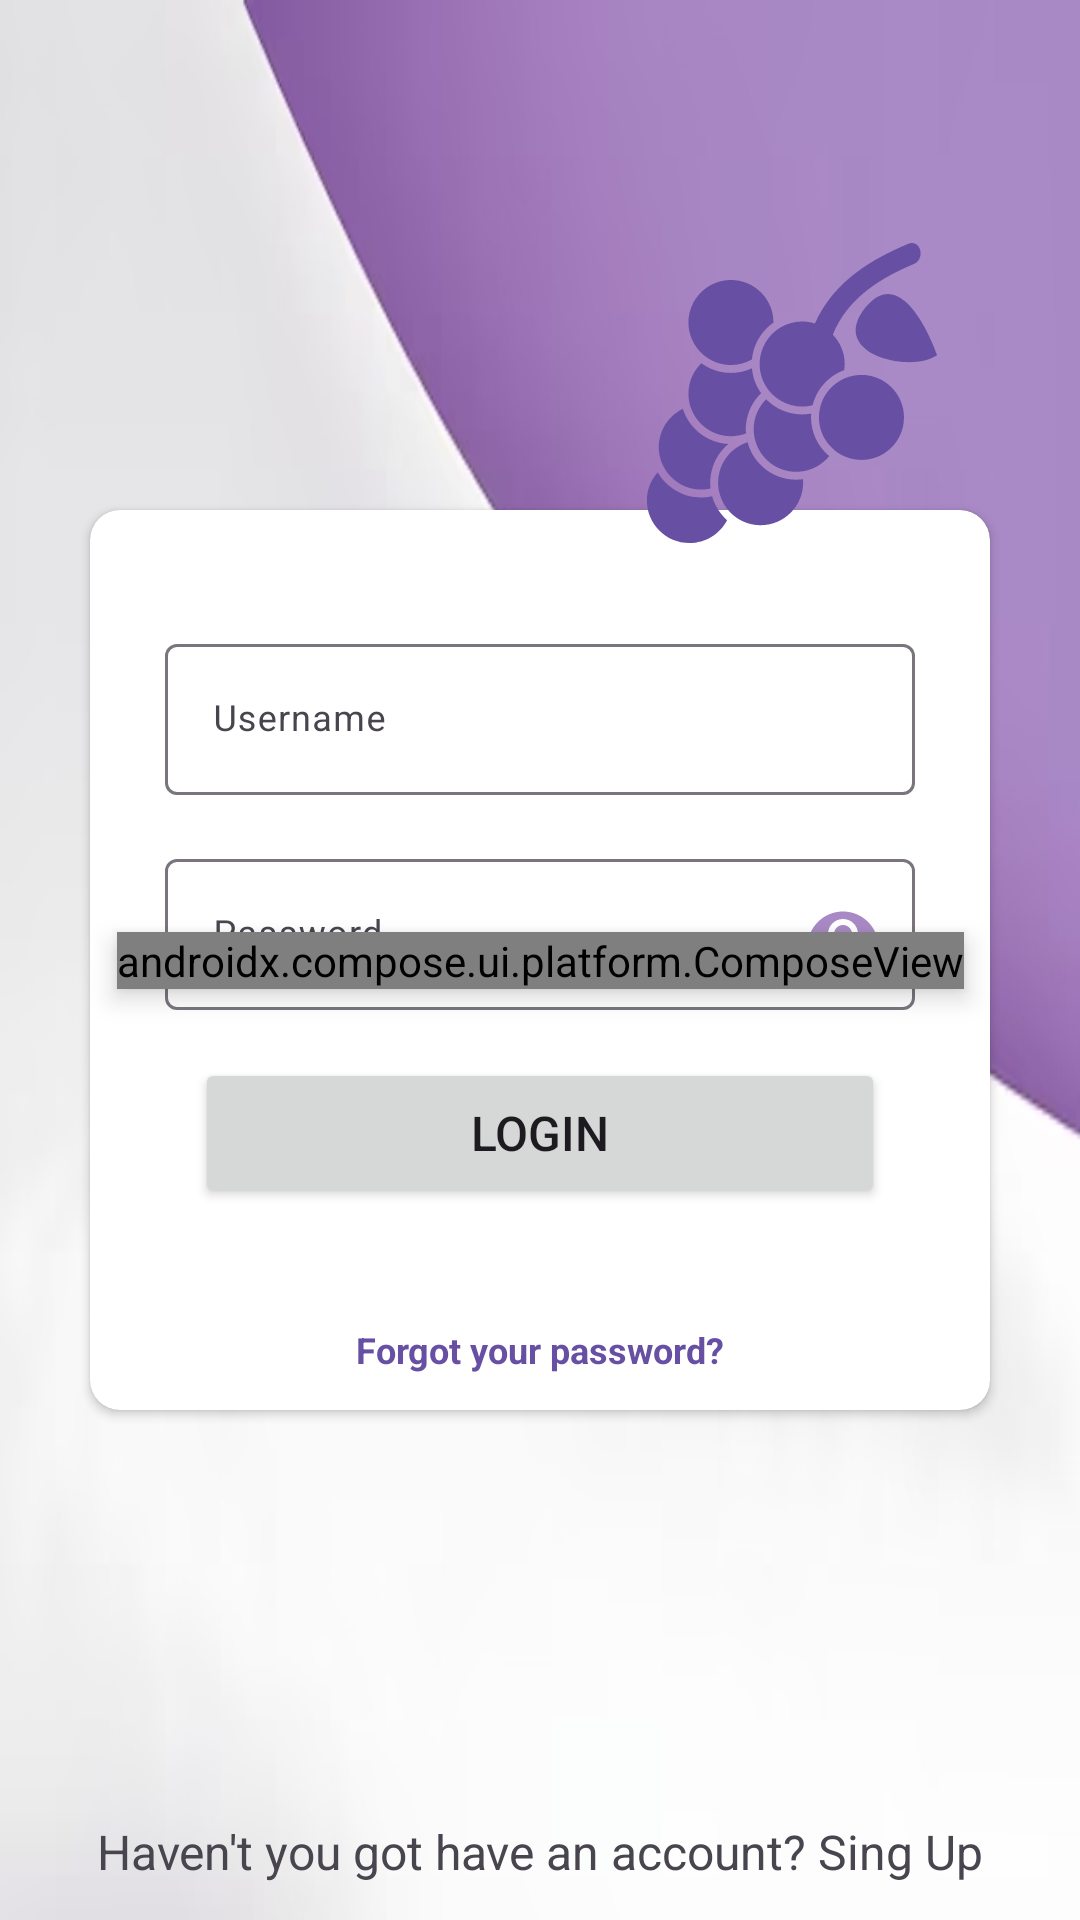

This screen was rendered from an Android layout file. Write that file and the resources it references.
<!-- AndroidManifest.xml: application theme Theme.JustALogin -->
<!-- res/layout/fragment_login.xml -->
<?xml version="1.0" encoding="utf-8"?>
<androidx.constraintlayout.widget.ConstraintLayout xmlns:android="http://schemas.android.com/apk/res/android"
    xmlns:app="http://schemas.android.com/apk/res-auto"
    xmlns:tools="http://schemas.android.com/tools"
    android:layout_width="match_parent"
    android:layout_height="match_parent"
    android:background="@drawable/background"
    tools:context=".ui.login.LoginFragment">


    <androidx.compose.ui.platform.ComposeView
        android:id="@+id/cv_dialog_container"
        android:layout_width="wrap_content"
        android:layout_height="wrap_content"
        android:elevation="5dp"
        app:layout_constraintBottom_toBottomOf="parent"
        app:layout_constraintEnd_toEndOf="parent"
        app:layout_constraintStart_toStartOf="parent"
        app:layout_constraintTop_toTopOf="parent" />

    <ProgressBar
        android:id="@+id/pb_loading"
        android:layout_width="wrap_content"
        android:layout_height="wrap_content"
        android:elevation="5dp"
        android:visibility="gone"
        app:layout_constraintBottom_toBottomOf="parent"
        app:layout_constraintEnd_toEndOf="parent"
        app:layout_constraintStart_toStartOf="parent"
        app:layout_constraintTop_toTopOf="parent" />

    <ImageView
        android:layout_width="100dp"
        android:layout_height="100dp"
        android:background="@drawable/grapes"
        android:backgroundTint="@color/purpleDark"
        android:elevation="5dp"
        android:importantForAccessibility="no"
        app:layout_constraintBottom_toBottomOf="parent"
        app:layout_constraintEnd_toEndOf="parent"
        app:layout_constraintHorizontal_bias="0.8"
        app:layout_constraintStart_toStartOf="@id/card_login"
        app:layout_constraintTop_toTopOf="parent"
        app:layout_constraintVertical_bias="0.15"
        tools:ignore="ImageContrastCheck" />

    <include
        android:id="@+id/card_login"
        layout="@layout/card_login"
        android:layout_width="wrap_content"
        android:layout_height="wrap_content"
        app:layout_constraintBottom_toBottomOf="parent"
        app:layout_constraintEnd_toEndOf="parent"
        app:layout_constraintStart_toStartOf="parent"
        app:layout_constraintTop_toTopOf="parent" />

    <TextView
        android:id="@+id/tv_have_account_question"
        android:layout_width="wrap_content"
        android:layout_height="wrap_content"
        android:layout_marginBottom="@dimen/midSmall"
        android:text="@string/legend_have_account"
        android:textSize="@dimen/text_common_size"
        app:layout_constraintBottom_toBottomOf="parent"
        app:layout_constraintEnd_toEndOf="parent"
        app:layout_constraintStart_toStartOf="parent" />

</androidx.constraintlayout.widget.ConstraintLayout>
<!-- res/layout/card_login.xml (included above) -->
<?xml version="1.0" encoding="utf-8"?>
<androidx.cardview.widget.CardView xmlns:android="http://schemas.android.com/apk/res/android"
    xmlns:app="http://schemas.android.com/apk/res-auto"
    android:layout_width="wrap_content"
    android:layout_height="wrap_content"
    android:layout_gravity="center"
    android:elevation="3dp"
    app:cardCornerRadius="10dp">

    <androidx.constraintlayout.widget.ConstraintLayout
        android:layout_width="300dp"
        android:layout_height="300dp"
        app:layout_constraintBottom_toBottomOf="parent"
        app:layout_constraintEnd_toEndOf="parent"
        app:layout_constraintStart_toStartOf="parent"
        app:layout_constraintTop_toTopOf="parent">

        <com.google.android.material.textfield.TextInputLayout
            android:id="@+id/til_user"
            android:layout_width="@dimen/input_width"
            android:layout_height="wrap_content"
            android:hint="@string/legend_user_hint"
            app:layout_constraintBottom_toTopOf="@+id/til_password"
            app:layout_constraintEnd_toEndOf="parent"
            app:layout_constraintStart_toStartOf="parent"
            app:layout_constraintTop_toTopOf="parent"
            app:layout_constraintVertical_chainStyle="packed">

            <com.google.android.material.textfield.TextInputEditText
                android:id="@+id/et_user_entry"
                android:layout_width="match_parent"
                android:layout_height="wrap_content"
                android:imeOptions="actionNext"
                android:inputType="text"
                android:maxLines="1"
                android:textSize="@dimen/text_midSmall_size" />

        </com.google.android.material.textfield.TextInputLayout>

        <com.google.android.material.textfield.TextInputLayout
            android:id="@+id/til_password"
            android:layout_width="@dimen/input_width"
            android:layout_height="wrap_content"
            android:layout_marginTop="@dimen/regular"
            android:hint="@string/legend_pass_hint"
            app:layout_constraintBottom_toTopOf="@+id/bn_login"
            app:layout_constraintEnd_toEndOf="parent"
            app:layout_constraintStart_toStartOf="parent"
            app:layout_constraintTop_toBottomOf="@+id/til_user"
            app:passwordToggleEnabled="true"
            app:passwordToggleTint="@color/purple">

            <com.google.android.material.textfield.TextInputEditText
                android:id="@+id/et_pass_entry"
                android:layout_width="match_parent"
                android:layout_height="wrap_content"
                android:imeOptions="actionDone"
                android:inputType="textPassword"
                android:maxLines="1"
                android:textSize="@dimen/text_midSmall_size" />

        </com.google.android.material.textfield.TextInputLayout>

        <Button
            android:id="@+id/bn_login"
            android:layout_width="230dp"
            android:layout_height="50dp"
            android:layout_marginTop="@dimen/regular"
            android:text="@string/legend_login"
            android:textSize="@dimen/text_common_size"
            app:layout_constraintBottom_toTopOf="@+id/tvForgot"
            app:layout_constraintEnd_toEndOf="parent"
            app:layout_constraintStart_toStartOf="parent"
            app:layout_constraintTop_toBottomOf="@+id/til_password" />

        <TextView
            android:id="@+id/tvForgot"
            android:layout_width="wrap_content"
            android:layout_height="wrap_content"
            android:layout_margin="@dimen/midSmall"
            android:text="@string/legend_forgot_pass"
            android:textColor="@color/purpleDark"
            android:textSize="@dimen/text_midSmall_size"
            android:textStyle="bold"
            app:layout_constraintBottom_toBottomOf="parent"
            app:layout_constraintEnd_toEndOf="parent"
            app:layout_constraintStart_toStartOf="parent" />

    </androidx.constraintlayout.widget.ConstraintLayout>
</androidx.cardview.widget.CardView>
<!-- resources referenced by this layout -->
<resources>
  <color name="purple">#A889C5</color>
  <color name="purpleDark">#FF6750A3</color>
  <dimen name="input_width">250dp</dimen>
  <dimen name="midSmall">12dp</dimen>
  <dimen name="regular">16dp</dimen>
  <dimen name="text_common_size">16sp</dimen>
  <dimen name="text_midSmall_size">12sp</dimen>
  <!-- drawable background: jpg bitmap (drawable, 40105 bytes) -->
  <!-- drawable grapes: vector/xml drawable (drawable, 5470 chars, omitted) -->
  <string name="legend_forgot_pass">Forgot your password?</string>
  <string name="legend_have_account">Haven\'t you got have an account? Sing Up</string>
  <string name="legend_login">Login</string>
  <string name="legend_pass_hint">Password</string>
  <string name="legend_user_hint">Username</string>
  <style name="Theme.JustALogin" parent="Base.Theme.JustALogin" />
  <style name="Base.Theme.JustALogin" parent="Theme.Material3.DayNight.NoActionBar">
          
          
      </style>
</resources>
